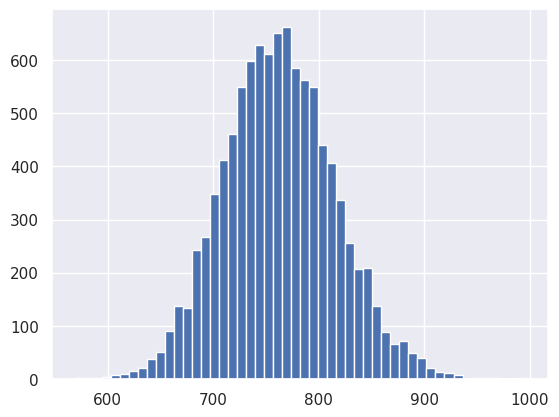

Write the Python code that produced this figure. (Note: this script raises an exception after producing the figure.)
import numpy as np
import matplotlib.pyplot as plt
import seaborn as sns

def bootstrap_replicate_1d(data, func):
	""" Generate bootstrap replicate of 1d data."""
	return func(np.random.choice(data, size=len(data)))
	
def draw_bs_reps(data, func, size=1):
    """Draw bootstrap replicates."""

    # Initialize array of replicates: bs_replicates
    bs_replicates = np.empty(size)

    # Generate replicates
    for i in range(size):
        bs_replicates[i] = bootstrap_replicate_1d(data,func)

    return bs_replicates


nohitter_times = np.array([ 843, 1613, 1101,  215,  684,  814,  278,  324,  161,  219,  545,
        715,  966,  624,   29,  450,  107,   20,   91, 1325,  124, 1468,
        104, 1309,  429,   62, 1878, 1104,  123,  251,   93,  188,  983,
        166,   96,  702,   23,  524,   26,  299,   59,   39,   12,    2,
        308, 1114,  813,  887,  645, 2088,   42, 2090,   11,  886, 1665,
       1084, 2900, 2432,  750, 4021, 1070, 1765, 1322,   26,  548, 1525,
         77, 2181, 2752,  127, 2147,  211,   41, 1575,  151,  479,  697,
        557, 2267,  542,  392,   73,  603,  233,  255,  528,  397, 1529,
       1023, 1194,  462,  583,   37,  943,  996,  480, 1497,  717,  224,
        219, 1531,  498,   44,  288,  267,  600,   52,  269, 1086,  386,
        176, 2199,  216,   54,  675, 1243,  463,  650,  171,  327,  110,
        774,  509,    8,  197,  136,   12, 1124,   64,  380,  811,  232,
        192,  731,  715,  226,  605,  539, 1491,  323,  240,  179,  702,
        156,   82, 1397,  354,  778,  603, 1001,  385,  986,  203,  149,
        576,  445,  180, 1403,  252,  675, 1351, 2983, 1568,   45,  899,
       3260, 1025,   31,  100, 2055, 4043,   79,  238, 3931, 2351,  595,
        110,  215,    0,  563,  206,  660,  242,  577,  179,  157,  192,
        192, 1848,  792, 1693,   55,  388,  225, 1134, 1172, 1555,   31,
       1582, 1044,  378, 1687, 2915,  280,  765, 2819,  511, 1521,  745,
       2491,  580, 2072, 6450,  578,  745, 1075, 1103, 1549, 1520,  138,
       1202,  296,  277,  351,  391,  950,  459,   62, 1056, 1128,  139,
        420,   87,   71,  814,  603, 1349,  162, 1027,  783,  326,  101,
        876,  381,  905,  156,  419,  239,  119,  129,  467])



# Draw bootstrap replicates of the mean no-hitter time (equal to tau): bs_replicates
bs_replicates = draw_bs_reps(nohitter_times,np.mean,size=10000)

# Compute the 95% confidence interval: conf_int
conf_int = np.percentile(bs_replicates,[2.5,97.5])

# Print the confidence interval
print('95% confidence interval =', conf_int, 'games')

sns.set()
# Plot the histogram of the replicates
_ = plt.hist(bs_replicates, bins=50, normed=True)
_ = plt.xlabel(r'$\tau$ (games)')
_ = plt.ylabel('PDF')

# Show the plot
plt.show()
